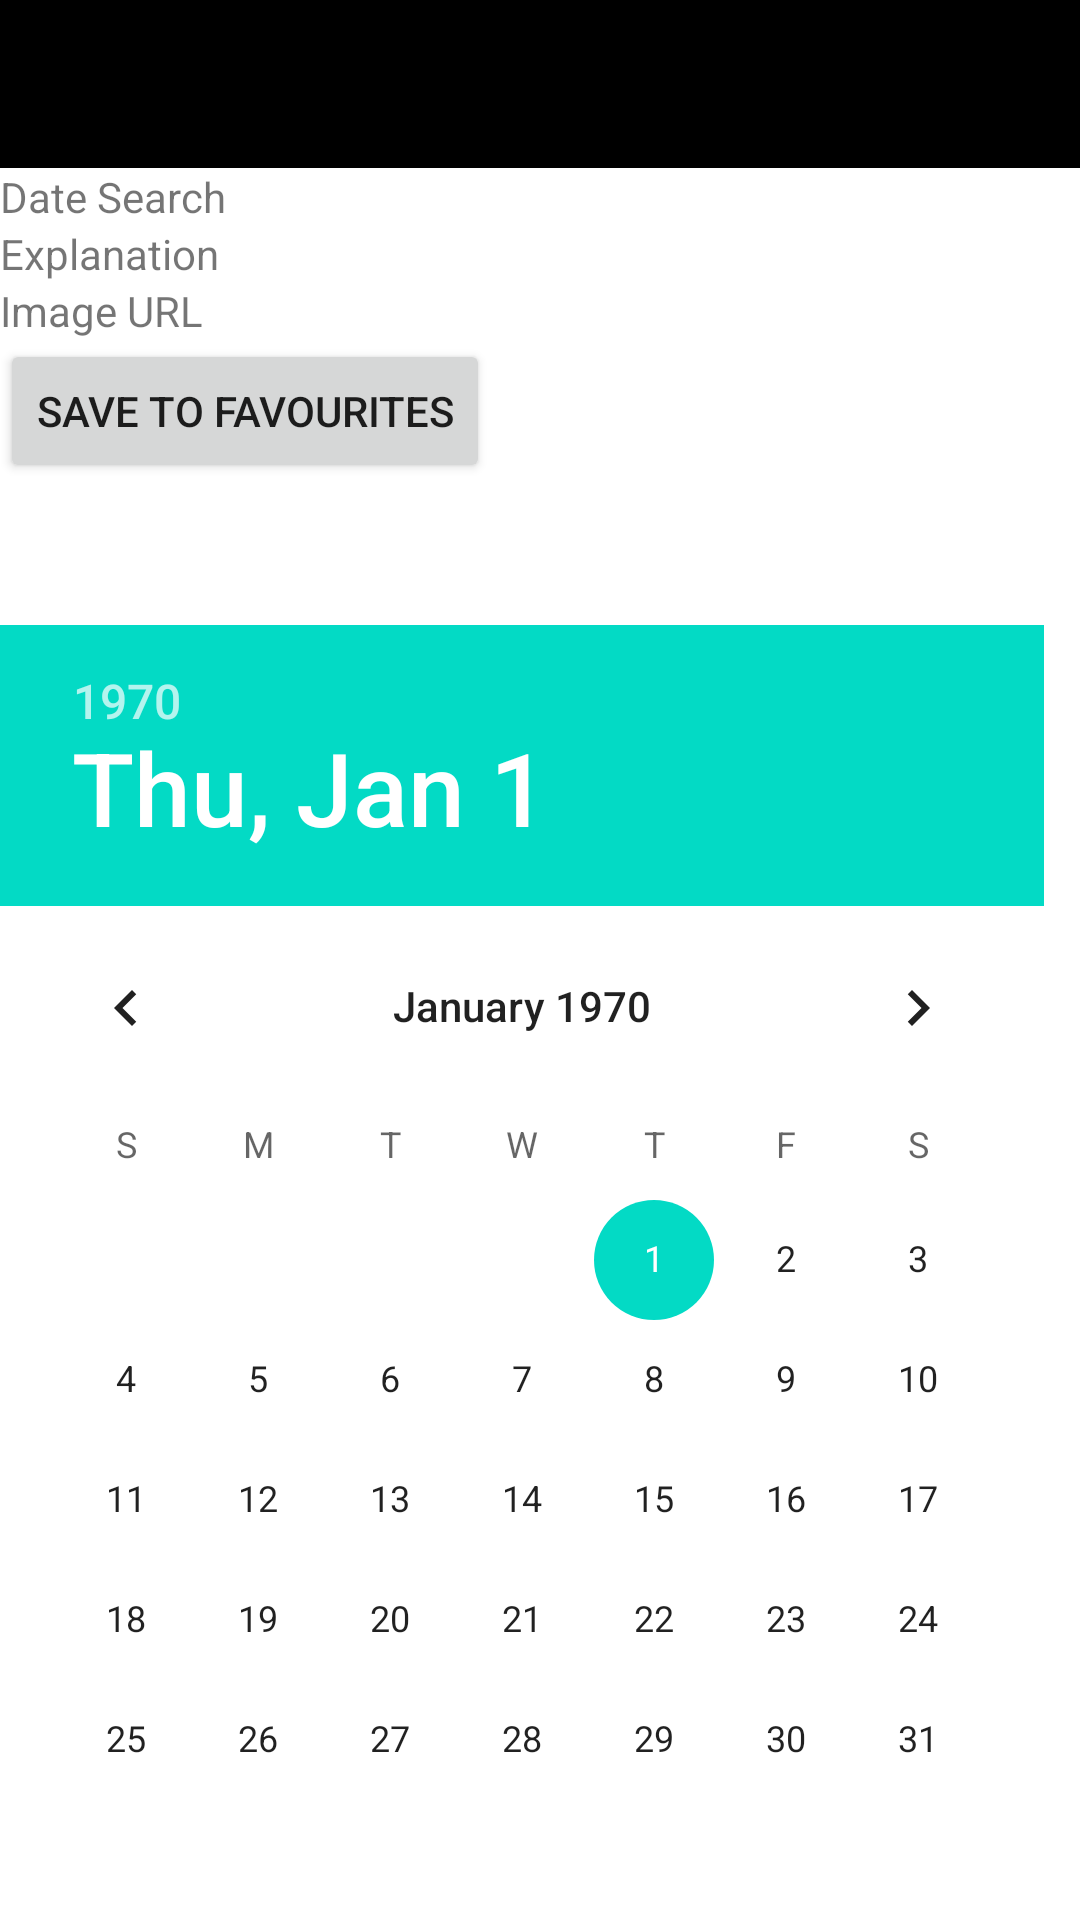

Layout XML and referenced resources for this Android screen:
<!-- AndroidManifest.xml: application theme Theme.CST2335_FinalProject -->
<!-- res/layout/activity_search.xml -->
<?xml version="1.0" encoding="utf-8"?>
<androidx.drawerlayout.widget.DrawerLayout xmlns:android="http://schemas.android.com/apk/res/android"
    xmlns:app="http://schemas.android.com/apk/res-auto"
    xmlns:tools="http://schemas.android.com/tools"
    android:id="@+id/drawer"
    android:layout_width="match_parent"
    android:layout_height="match_parent"
    tools:context=".SearchActivity">

    <androidx.constraintlayout.widget.ConstraintLayout
        android:layout_width="match_parent"
        android:layout_height="match_parent" >

        <androidx.appcompat.widget.Toolbar
            android:id="@+id/toolbar"
            android:layout_width="match_parent"
            android:layout_height="wrap_content"
            app:layout_constraintTop_toTopOf="parent"
            android:background="@color/black"
            android:theme="@style/ToolbarStyle"/>

        <TextView
            android:id="@+id/nasaItemTitle"
            android:layout_width="wrap_content"
            android:layout_height="wrap_content"
            app:layout_constraintTop_toBottomOf="@id/toolbar"
            android:text="Date Search" />
        <TextView
            android:id="@+id/nasaItemExplanation"
            android:layout_width="wrap_content"
            android:layout_height="wrap_content"
            app:layout_constraintTop_toBottomOf="@id/nasaItemTitle"
            android:text="Explanation" />
        <TextView
            android:id="@+id/nasaItemImageURL"
            android:layout_width="wrap_content"
            android:layout_height="wrap_content"
            app:layout_constraintTop_toBottomOf="@id/nasaItemExplanation"
            android:text="Image URL" />

        <Button
            android:layout_width="wrap_content"
            android:layout_height="wrap_content"
            app:layout_constraintTop_toBottomOf="@id/nasaItemImageURL"
            android:text="Save to Favourites" />

        <DatePicker
            android:layout_width="match_parent"
            android:layout_height="wrap_content"
            app:layout_constraintBottom_toBottomOf="parent"/>

    </androidx.constraintlayout.widget.ConstraintLayout>

    <com.google.android.material.navigation.NavigationView
        android:id="@+id/navigation"
        android:layout_width="wrap_content"
        android:layout_height="match_parent"
        android:layout_gravity="start"
        android:fitsSystemWindows="true"
        app:menu="@menu/nav_menu" />

</androidx.drawerlayout.widget.DrawerLayout>
<!-- resources referenced by this layout -->
<resources>
  <color name="black">#FF000000</color>
  <style name="ToolbarStyle" parent="Theme.AppCompat">
          <item name="android:textColorPrimary">@color/white</item>
          <item name="android:textColorSecondary">@color/nasa_red</item>
          <item name="background">@color/nasa_blue</item>
      </style>
  <style name="Theme.CST2335_FinalProject" parent="Theme.MaterialComponents.DayNight.DarkActionBar">
          
          <item name="colorPrimary">@color/purple_500</item>
          <item name="colorPrimaryVariant">@color/purple_700</item>
          <item name="colorOnPrimary">@color/white</item>
          
          <item name="colorSecondary">@color/teal_200</item>
          <item name="colorSecondaryVariant">@color/teal_700</item>
          <item name="colorOnSecondary">@color/black</item>
          
          <item name="android:statusBarColor" tools:targetApi="l">@color/black</item>
          
          <item name="windowActionBar">false</item>
          <item name="windowNoTitle">true</item>
          <item name="drawerArrowStyle">@style/DrawerArrowStyle</item>
      </style>
  <color name="white">#FFFFFFFF</color>
  <color name="nasa_red">#FE1923</color>
  <color name="nasa_blue">#003D92</color>
  <color name="purple_500">#FF6200EE</color>
  <color name="purple_700">#FF3700B3</color>
  <color name="teal_200">#FF03DAC5</color>
  <color name="teal_700">#FF018786</color>
  <style name="DrawerArrowStyle" parent="Widget.AppCompat.DrawerArrowToggle">
          <item name="spinBars">true</item>
          <item name="color">@color/white</item>
      </style>
</resources>
